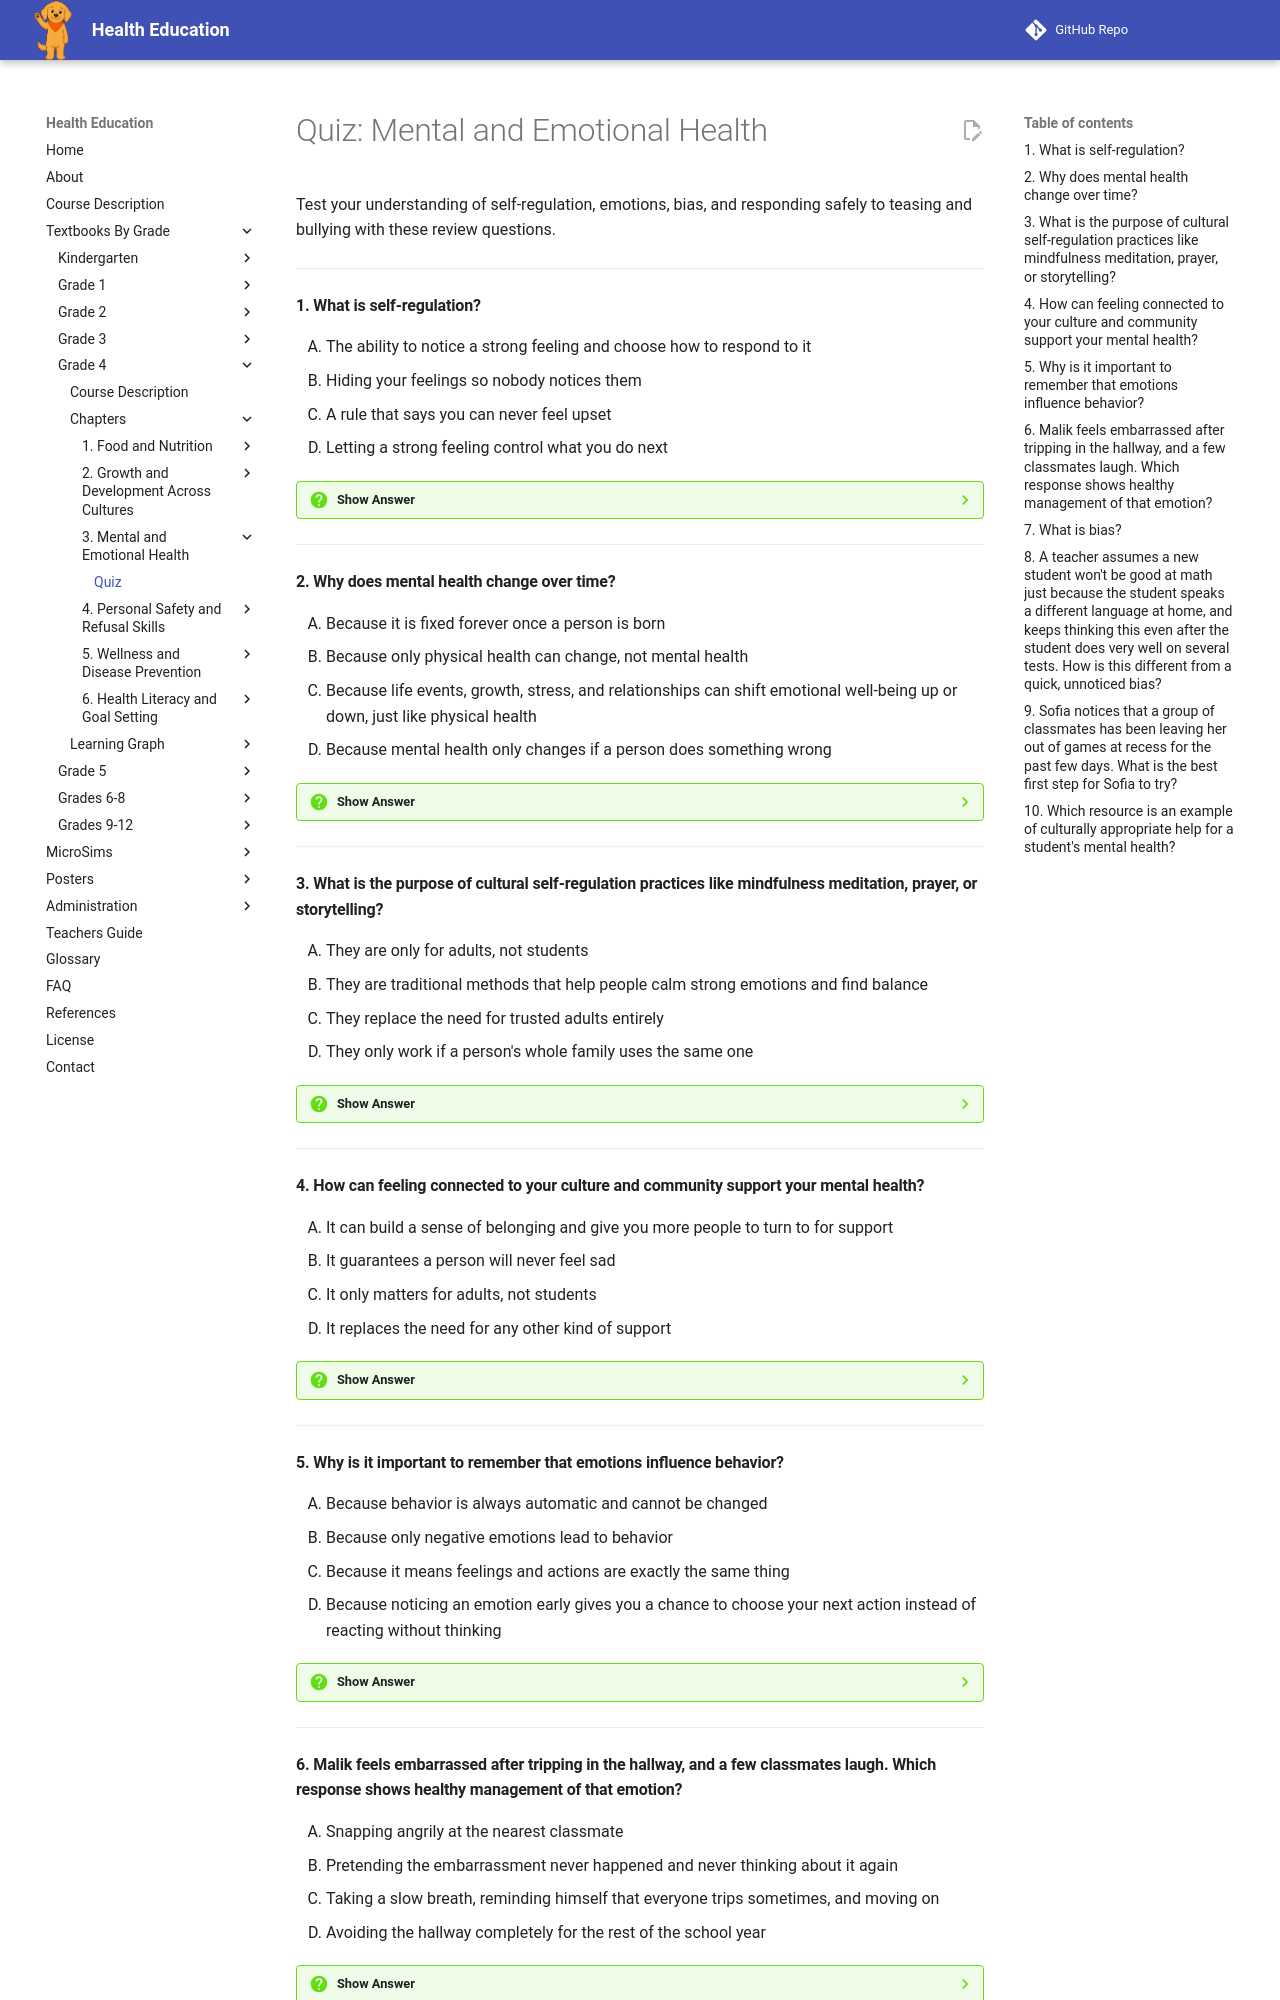

repository: dmccreary/health-education · page: bands/grade-4/chapters/03-mental-emotional-health/quiz/index.html · generator: mkdocs

# Quiz: Mental and Emotional Health

Test your understanding of self-regulation, emotions, bias, and responding safely to teasing and bullying with these review questions.

---

#### 1. What is self-regulation?

<div class="upper-alpha" markdown>
1. The ability to notice a strong feeling and choose how to respond to it
2. Hiding your feelings so nobody notices them
3. A rule that says you can never feel upset
4. Letting a strong feeling control what you do next
</div>

??? question "Show Answer"
    The correct answer is **A**. Self-regulation is not about hiding feelings or never feeling upset — it means noticing what you feel, naming it, and picking a helpful next step instead of letting the feeling take over.

    **Concept Tested:** Self-Regulation

---

#### 2. Why does mental health change over time?

<div class="upper-alpha" markdown>
1. Because it is fixed forever once a person is born
2. Because only physical health can change, not mental health
3. Because life events, growth, stress, and relationships can shift emotional well-being up or down, just like physical health
4. Because mental health only changes if a person does something wrong
</div>

??? question "Show Answer"
    The correct answer is **C**. Just like physical health, mental health moves up and down over time due to life events, stress, and relationships. A harder stretch does not mean something is permanently wrong with a person.

    **Concept Tested:** Mental Health Changes Over Time

---

#### 3. What is the purpose of cultural self-regulation practices like mindfulness meditation, prayer, or storytelling?

<div class="upper-alpha" markdown>
1. They are only for adults, not students
2. They are traditional methods that help people calm strong emotions and find balance
3. They replace the need for trusted adults entirely
4. They only work if a person's whole family uses the same one
</div>

??? question "Show Answer"
    The correct answer is **B**. Cultural self-regulation practices are traditional methods passed down through a culture or community that help calm strong emotions. No single tradition is more "correct" than another — they are different paths to the same goal of steadiness.

    **Concept Tested:** Cultural Self-Regulation Practices

---

#### 4. How can feeling connected to your culture and community support your mental health?

<div class="upper-alpha" markdown>
1. It can build a sense of belonging and give you more people to turn to for support
2. It guarantees a person will never feel sad
3. It only matters for adults, not students
4. It replaces the need for any other kind of support
</div>

??? question "Show Answer"
    The correct answer is **A**. People who feel connected to their culture and community often have a stronger sense of identity, more people to turn to for support, and traditional coping practices refined across generations, all of which support mental health.

    **Concept Tested:** Mental Health Benefits Of Culture

---

#### 5. Why is it important to remember that emotions influence behavior?

<div class="upper-alpha" markdown>
1. Because behavior is always automatic and cannot be changed
2. Because only negative emotions lead to behavior
3. Because it means feelings and actions are exactly the same thing
4. Because noticing an emotion early gives you a chance to choose your next action instead of reacting without thinking
</div>

??? question "Show Answer"
    The correct answer is **D**. Emotions often lead to actions, but the emotion and the behavior are two different steps. Noticing a feeling early, like frustration, gives you the chance to choose a helpful behavior, like asking for help, instead of reacting without thinking.

    **Concept Tested:** Emotions Influence Behavior

---

#### 6. Malik feels embarrassed after tripping in the hallway, and a few classmates laugh. Which response shows healthy management of that emotion?

<div class="upper-alpha" markdown>
1. Snapping angrily at the nearest classmate
2. Pretending the embarrassment never happened and never thinking about it again
3. Taking a slow breath, reminding himself that everyone trips sometimes, and moving on
4. Avoiding the hallway completely for the rest of the school year
</div>

??? question "Show Answer"
    The correct answer is **C**. Healthy strategies for managing emotions include naming the feeling, using a calming strategy like slow breathing, and giving yourself a moment before deciding how to act. This helps the feeling pass without leading to an unhelpful behavior.

    **Concept Tested:** Managing Emotions

---
